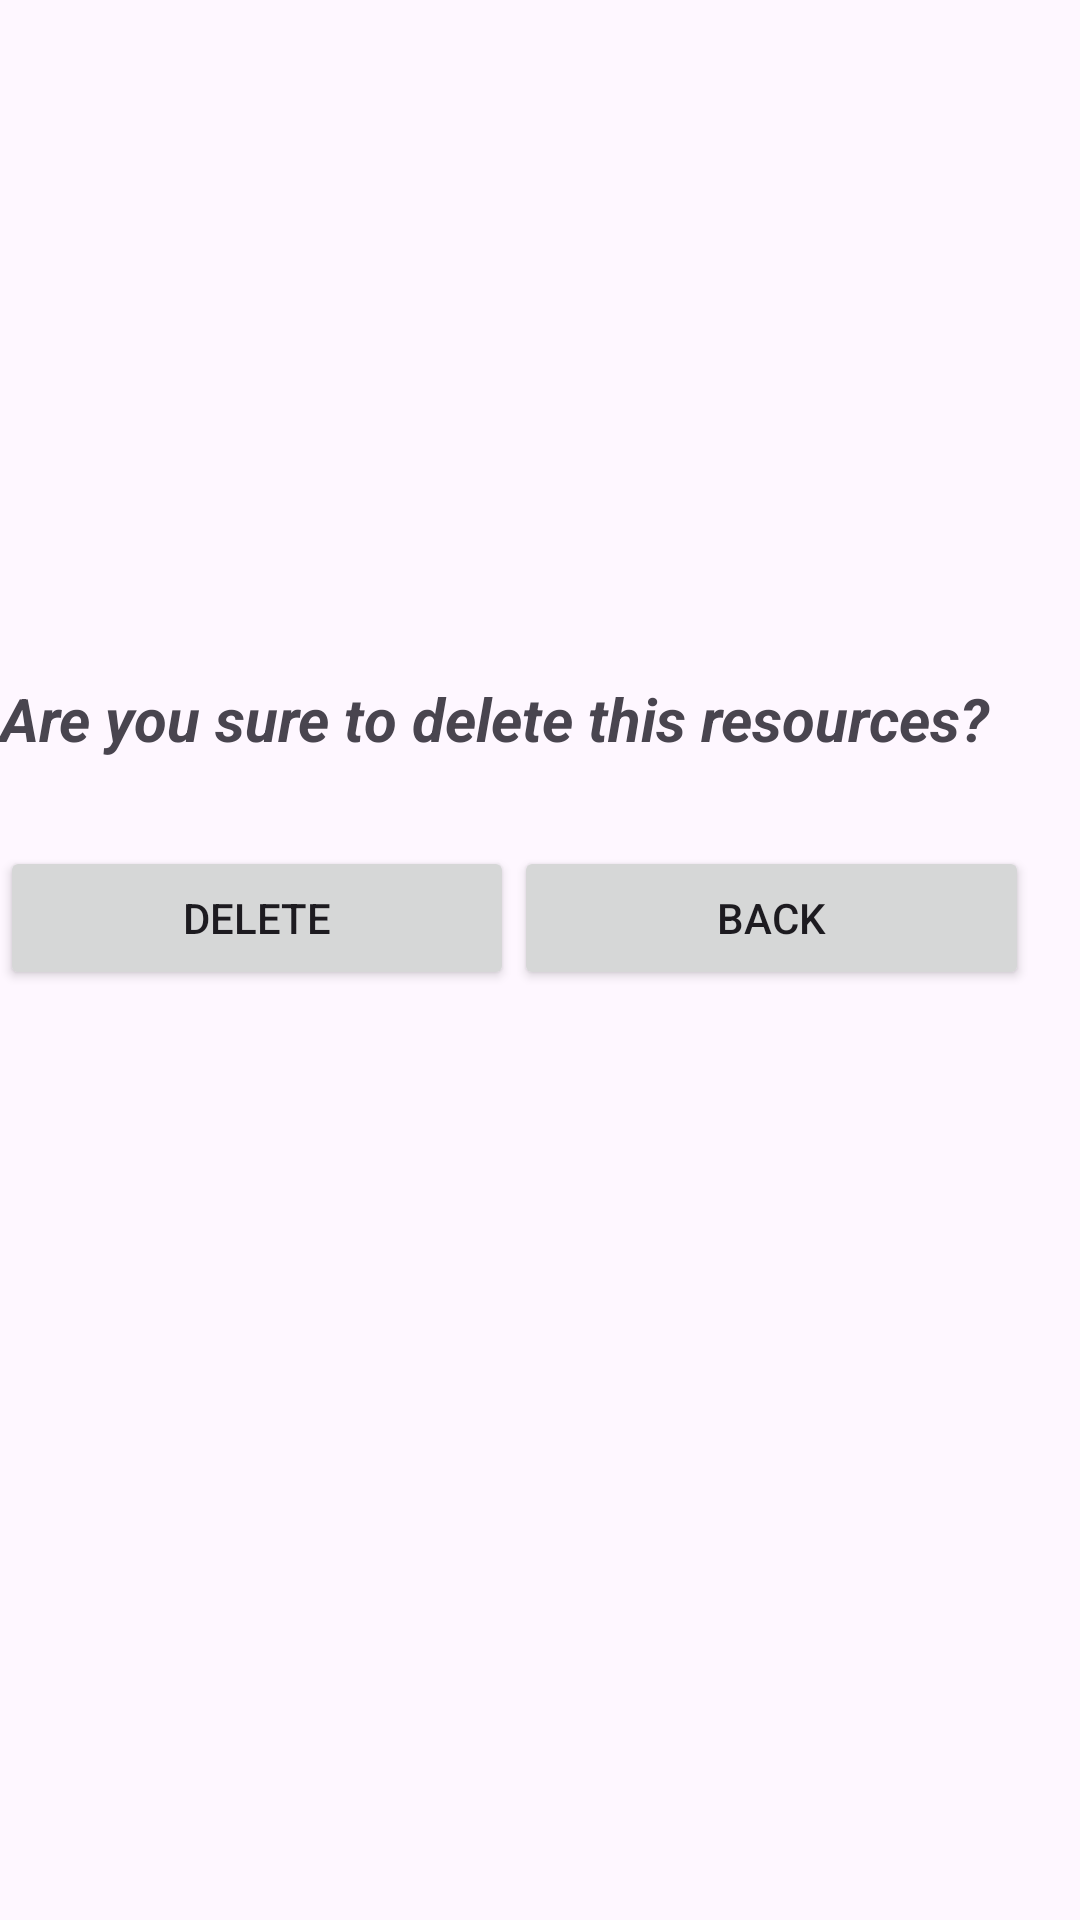

This screen was rendered from an Android layout file. Write that file and the resources it references.
<!-- AndroidManifest.xml: application theme Theme.TheGrimpeursCyclingClub -->
<!-- res/layout/confirm_dialog.xml -->
<?xml version="1.0" encoding="utf-8"?>
<androidx.constraintlayout.widget.ConstraintLayout xmlns:android="http://schemas.android.com/apk/res/android"
    xmlns:app="http://schemas.android.com/apk/res-auto"
    xmlns:tools="http://schemas.android.com/tools"
    android:layout_width="match_parent"
    android:layout_height="match_parent">

    <LinearLayout
        android:layout_width="410dp"
        android:layout_height="536dp"
        android:orientation="vertical">

        <Space
            android:layout_width="match_parent"
            android:layout_height="226dp" />

        <TextView
            android:id="@+id/textView2"
            android:layout_width="410dp"
            android:layout_height="56dp"
            android:layout_gravity="center"
            android:text="@string/Delete_Text"
            android:textSize="20sp"
            android:textStyle="bold|italic" />

        <LinearLayout
            android:layout_width="343dp"
            android:layout_height="200dp"
            android:orientation="horizontal">

            <Button
                android:id="@+id/btn_delete"
                android:layout_width="wrap_content"
                android:layout_height="wrap_content"
                android:layout_weight="1"
                android:text="@string/delete" />

            <Button
                android:id="@+id/btn_back"
                android:layout_width="wrap_content"
                android:layout_height="wrap_content"
                android:layout_weight="1"
                android:text="@string/back" />
        </LinearLayout>

    </LinearLayout>
</androidx.constraintlayout.widget.ConstraintLayout>
<!-- resources referenced by this layout -->
<resources>
  <string name="Delete_Text">Are you sure to delete this resources?</string>
  <string name="back">Back</string>
  <string name="delete">Delete</string>
  <style name="Theme.TheGrimpeursCyclingClub" parent="Base.Theme.TheGrimpeursCyclingClub" />
  <style name="Base.Theme.TheGrimpeursCyclingClub" parent="Theme.Material3.DayNight.NoActionBar">
          
          
      </style>
</resources>
